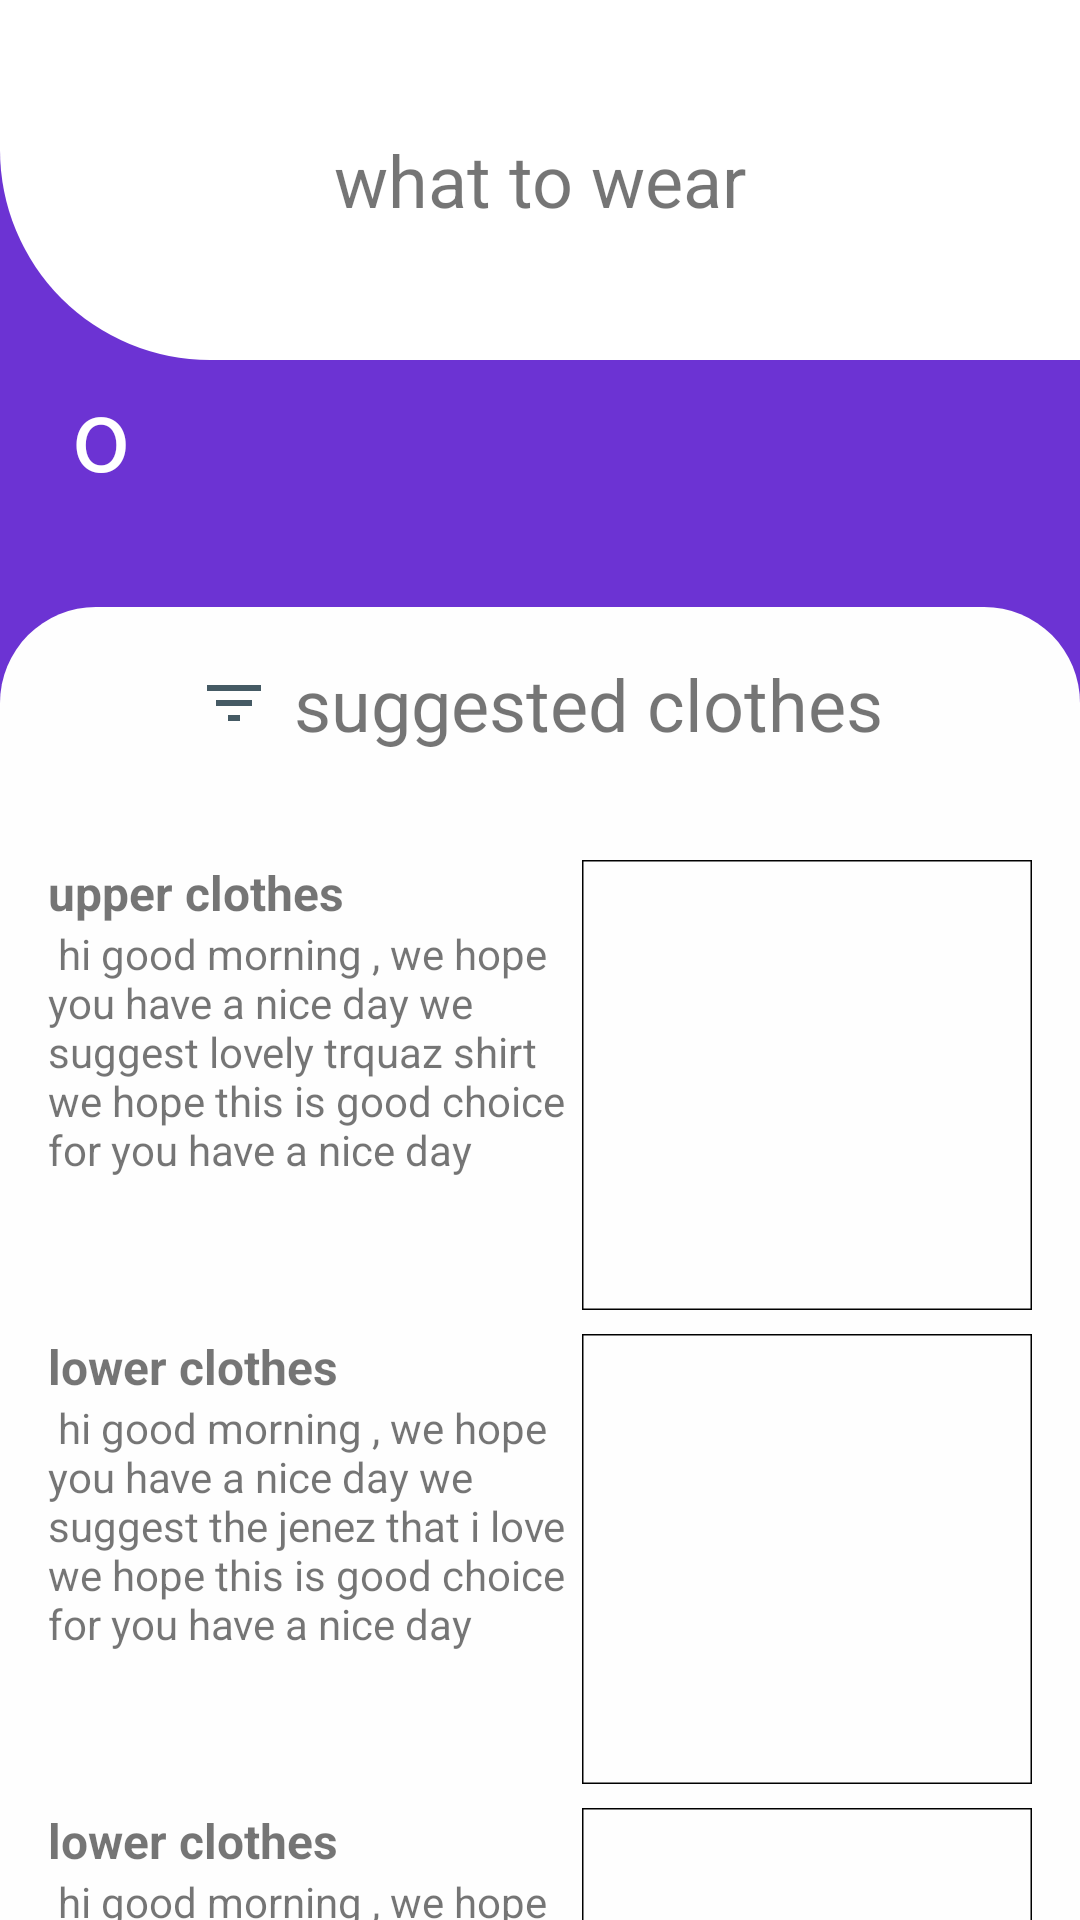

Android layout source for this screen:
<!-- AndroidManifest.xml: application theme Theme.ClothesSuggester -->
<!-- res/layout/activity_main.xml -->
<?xml version="1.0" encoding="utf-8"?>
<androidx.constraintlayout.widget.ConstraintLayout xmlns:android="http://schemas.android.com/apk/res/android"
    xmlns:app="http://schemas.android.com/apk/res-auto"
    xmlns:tools="http://schemas.android.com/tools"
    android:layout_width="match_parent"
    android:layout_height="match_parent"
    android:background="#6C33D3"
    tools:context=".MainActivity">
<androidx.appcompat.widget.Toolbar
    android:id="@+id/app_bar"
    android:layout_width="match_parent"
    android:layout_height="120dp"
    android:background="@drawable/app_bar"
    app:layout_constraintTop_toTopOf="parent"
    app:layout_constraintStart_toStartOf="parent"
    app:layout_constraintEnd_toEndOf="parent"
    >
    <TextView
        android:layout_width="wrap_content"
        android:layout_height="wrap_content"
        android:textSize="24sp"
       android:layout_gravity="center"
        android:text="what to wear"
        />

</androidx.appcompat.widget.Toolbar>
    <TextView
        android:id="@+id/textView"
        android:layout_width="wrap_content"
        android:layout_height="wrap_content"
        android:layout_marginTop="24dp"
        android:layout_marginStart="24dp"
        android:drawableStart="@drawable/img"
        android:textColor="@color/white"
        android:textSize="48sp"
        app:layout_constraintStart_toStartOf="parent"
        app:layout_constraintTop_toBottomOf="@id/app_bar" />

    <TextView
        android:id="@+id/textView2"
        android:layout_width="wrap_content"
        android:layout_height="wrap_content"
        android:textColor="@color/white"
        android:textSize="34sp"
        android:layout_marginBottom="8dp"
        android:text="o"
        app:layout_constraintBottom_toTopOf="@id/textView"
        app:layout_constraintStart_toEndOf="@id/textView"
        app:layout_constraintTop_toTopOf="@id/textView" />
    <com.google.android.material.imageview.ShapeableImageView
        android:layout_width="wrap_content"
        android:layout_height="wrap_content"
        android:src="@drawable/rain_man"
        app:layout_constraintTop_toBottomOf="@id/textView"
        app:layout_constraintEnd_toEndOf="parent"
        />
    <androidx.coordinatorlayout.widget.CoordinatorLayout
        android:layout_width="match_parent"
        android:layout_height="match_parent"
        app:layout_constraintStart_toStartOf="parent"
        app:layout_constraintEnd_toEndOf="parent"
        app:layout_constraintBottom_toBottomOf="parent"
        >
    <androidx.appcompat.widget.LinearLayoutCompat
      android:id="@+id/sheet"
        android:layout_width="match_parent"
        android:layout_height="match_parent"
        app:layout_behavior="com.google.android.material.bottomsheet.BottomSheetBehavior"
        android:background="@drawable/raduis_bottom_sheet"
        >
        <include layout="@layout/bottom_sheet"/>
    </androidx.appcompat.widget.LinearLayoutCompat>
    </androidx.coordinatorlayout.widget.CoordinatorLayout>
</androidx.constraintlayout.widget.ConstraintLayout>
<!-- res/layout/bottom_sheet.xml (included above) -->
<?xml version="1.0" encoding="utf-8"?>
<androidx.constraintlayout.widget.ConstraintLayout xmlns:android="http://schemas.android.com/apk/res/android"
    android:layout_width="match_parent"
    android:layout_height="match_parent"
    android:layout_margin="16dp"
    android:orientation="vertical"
    xmlns:app="http://schemas.android.com/apk/res-auto">
<TextView
    android:id="@+id/header_title"
    android:layout_width="wrap_content"
    android:layout_height="wrap_content"
    android:text="suggested clothes"
    android:textSize="24sp"
    android:drawableStart="@drawable/idea"
    android:drawablePadding="8dp"
    app:layout_constraintStart_toStartOf="parent"
    app:layout_constraintEnd_toEndOf="parent"
    app:layout_constraintTop_toTopOf="parent"
     />

        <com.google.android.material.imageview.ShapeableImageView
            android:id="@+id/upper_clothes"
            android:layout_width="150dp"
            android:layout_height="150dp"
            android:layout_marginTop="36dp"
            app:shapeAppearanceOverlay="@style/suggested_card"
            app:strokeColor="@color/black"
            app:strokeWidth="1dp"
            app:layout_constraintTop_toBottomOf="@id/header_title"
            app:layout_constraintEnd_toEndOf="parent"

            />
    <TextView
        android:id="@+id/upper_clothes_title"
        android:layout_width="wrap_content"
        android:layout_height="wrap_content"
        android:textSize="16dp"
        android:textStyle="bold"
        android:text="upper clothes"
        app:layout_constraintTop_toTopOf="@id/upper_clothes"
        app:layout_constraintStart_toStartOf="parent"
        />
    <TextView
        android:id="@+id/upper_clothes_description"
        android:layout_width="0dp"
        android:layout_height="wrap_content"
        android:text=" hi good morning , we hope you have a nice day we suggest lovely trquaz shirt we hope
this is good choice for you have a nice day"
        android:lines="7"
        app:layout_constraintEnd_toStartOf="@id/upper_clothes"
        app:layout_constraintStart_toStartOf="parent"
        app:layout_constraintTop_toBottomOf="@id/upper_clothes_title"
        />
    <com.google.android.material.imageview.ShapeableImageView
        android:id="@+id/lower_clothes"
        android:layout_width="150dp"
        android:layout_height="150dp"
        android:layout_marginHorizontal="8dp"
        android:layout_marginTop="8dp"
        app:shapeAppearanceOverlay="@style/suggested_card"
        app:strokeColor="@color/black"
        app:strokeWidth="1dp"
        app:layout_constraintEnd_toEndOf="@id/upper_clothes"
        app:layout_constraintStart_toStartOf="@id/upper_clothes"
        app:layout_constraintTop_toBottomOf="@id/upper_clothes"

        />
    <TextView
        android:id="@+id/lower_clothes_title"
        android:layout_width="wrap_content"
        android:layout_height="wrap_content"
        android:textSize="16dp"
        android:textStyle="bold"
        android:text="lower clothes"
        app:layout_constraintTop_toTopOf="@id/lower_clothes"
        app:layout_constraintStart_toStartOf="parent"
        />
    <TextView
        android:id="@+id/lower_clothes_description"
        android:layout_width="0dp"
        android:layout_height="wrap_content"
        android:text=" hi good morning , we hope you have a nice day we suggest the jenez that i love we hope
this is good choice for you have a nice day"
        android:lines="7"
        app:layout_constraintEnd_toStartOf="@id/lower_clothes"
        app:layout_constraintStart_toStartOf="parent"
        app:layout_constraintTop_toBottomOf="@id/lower_clothes_title"
        />

    <com.google.android.material.imageview.ShapeableImageView
        android:id="@+id/shoe"
        android:layout_width="150dp"
        android:layout_height="150dp"
        android:layout_marginTop="8dp"
        app:layout_constraintEnd_toEndOf="@id/lower_clothes"
        app:layout_constraintHorizontal_bias="0.0"
        app:layout_constraintStart_toStartOf="@id/lower_clothes"
        app:layout_constraintTop_toBottomOf="@id/lower_clothes"
        app:shapeAppearanceOverlay="@style/suggested_card"
        app:strokeColor="@color/black"

        app:strokeWidth="1dp" />

    <TextView
        android:id="@+id/shoe_title"
        android:layout_width="wrap_content"
        android:layout_height="wrap_content"
        android:textSize="16dp"
        android:textStyle="bold"
        android:text="lower clothes"
        app:layout_constraintTop_toTopOf="@id/shoe"
        app:layout_constraintStart_toStartOf="parent"
        />
    <TextView
        android:id="@+id/shoe_description"
        android:layout_width="0dp"
        android:layout_height="wrap_content"
        android:text=" hi good morning , we hope you have a nice day we suggest the jenez that i love we hope
this is good choice for you have a nice day"
        android:lines="7"
        app:layout_constraintEnd_toStartOf="@id/shoe"
        app:layout_constraintStart_toStartOf="parent"
        app:layout_constraintTop_toBottomOf="@id/shoe_title"
        />




</androidx.constraintlayout.widget.ConstraintLayout>
<!-- resources referenced by this layout -->
<resources>
  <color name="black">#FF000000</color>
  <color name="white">#FFFFFFFF</color>
  <!-- drawable app_bar (drawable) -->
  <?xml version="1.0" encoding="utf-8"?>
  <selector xmlns:android="http://schemas.android.com/apk/res/android">
  <item>
      <shape android:shape="rectangle">
          <solid android:color="#fff"/>
          <corners android:bottomLeftRadius="70dp"/>
      </shape>
  </item>
  </selector>
  <!-- drawable idea (drawable) -->
  <vector android:height="24dp" android:tint="@color/bottom_sheet_text"
      android:viewportHeight="24" android:viewportWidth="24"
      android:width="24dp" xmlns:android="http://schemas.android.com/apk/res/android">
      <path android:fillColor="@android:color/white" android:pathData="M10,18h4v-2h-4v2zM3,6v2h18L21,6L3,6zM6,13h12v-2L6,11v2z"/>
  </vector>
  <!-- drawable raduis_bottom_sheet (drawable) -->
  <?xml version="1.0" encoding="utf-8"?>
  <selector xmlns:android="http://schemas.android.com/apk/res/android">
  <item>
      <shape android:shape="rectangle">
          <solid android:color="@color/bottomsheet"/>
          <corners android:radius="32dp"/>
      </shape>
  </item>
  </selector>
  <!-- drawable rain_man: png bitmap (drawable, 29007 bytes) -->
  <style name="Theme.ClothesSuggester" parent="Theme.MaterialComponents.DayNight.DarkActionBar">
          
          <item name="colorPrimary">@color/purple_500</item>
          <item name="colorPrimaryVariant">@color/purple_700</item>
          <item name="colorOnPrimary">@color/white</item>
          
          <item name="colorSecondary">@color/teal_200</item>
          <item name="colorSecondaryVariant">@color/teal_700</item>
          <item name="colorOnSecondary">@color/black</item>
          
          <item name="android:statusBarColor">?attr/colorPrimaryVariant</item>
          
      </style>
  <color name="bottom_sheet_text">#455A64</color>
  <color name="bottomsheet">#FEFEFE</color>
  <color name="purple_500">#FF6200EE</color>
  <color name="purple_700">#FF3700B3</color>
  <color name="teal_200">#FF03DAC5</color>
  <color name="teal_700">#FF018786</color>
</resources>
